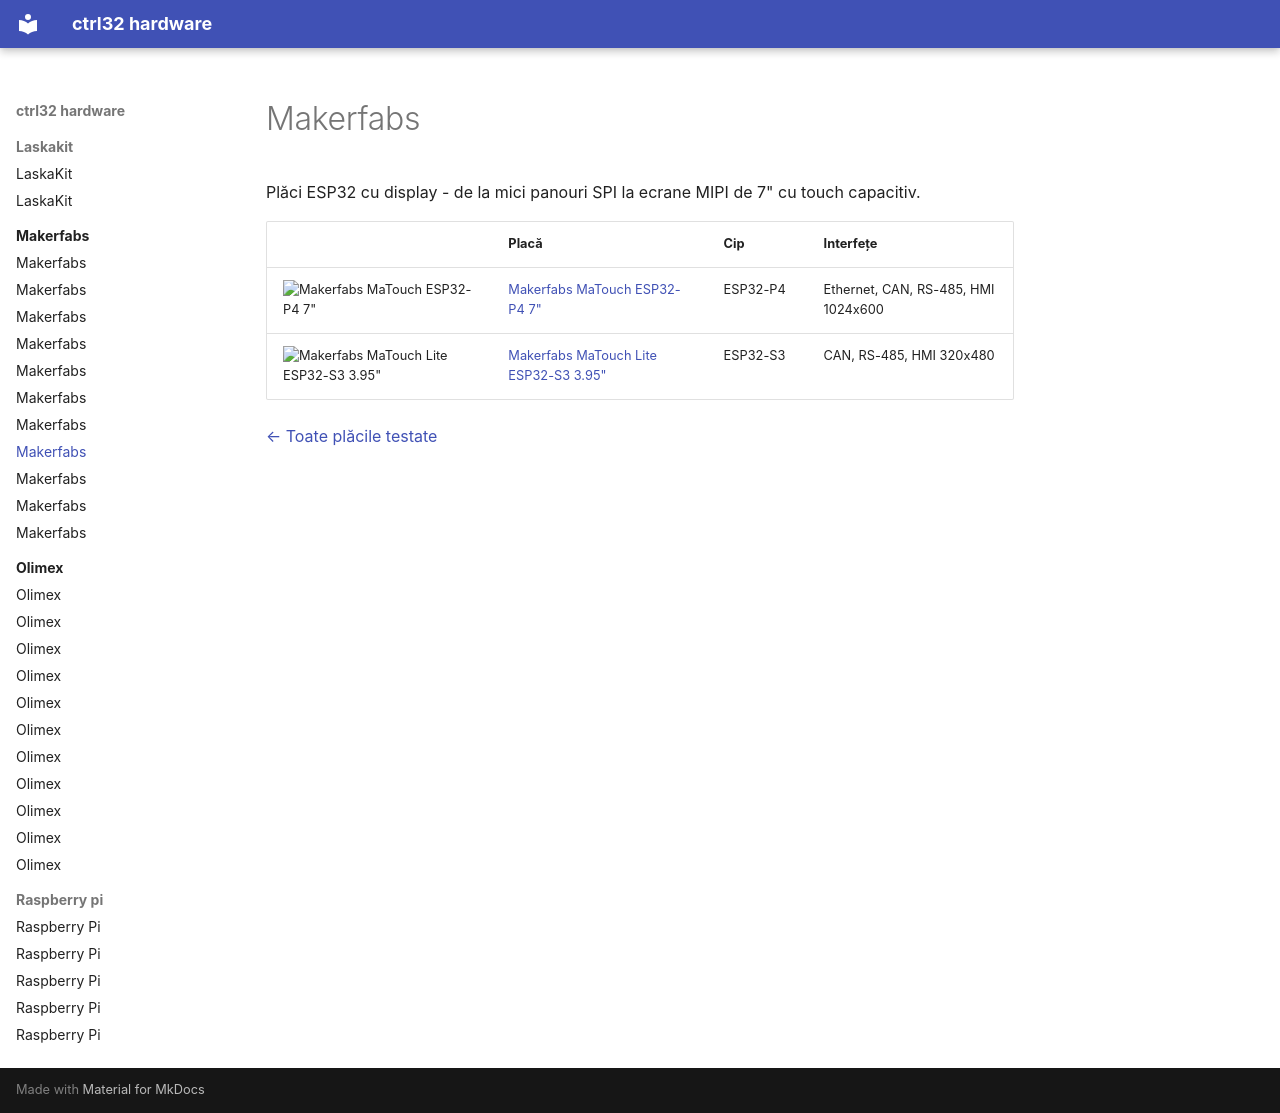

repository: ctrl32/hardware · page: makerfabs/README.ro/index.html · generator: mkdocs

---
title: Makerfabs
slug: makerfabs
sidebar_position: 20
image: makerfabs-matouch-esp32-p4-tft-with-touch-7-mipi/img/board-01.jpg
image_alt: Plăci Makerfabs testate cu ctrl32
tags:
- makerfabs
---

# Makerfabs

Plăci ESP32 cu display - de la mici panouri SPI la ecrane MIPI de 7" cu touch capacitiv.

| | Placă | Cip | Interfețe |
|---|---|---|---|
| <img src="makerfabs-matouch-esp32-p4-tft-with-touch-7-mipi/img/board-01.jpg" width="160" alt="Makerfabs MaTouch ESP32-P4 7&quot;"> | [Makerfabs MaTouch ESP32-P4 7"](makerfabs-matouch-esp32-p4-tft-with-touch-7-mipi/README.ro.md) | ESP32-P4 | Ethernet, CAN, RS-485, HMI 1024x600 |
| <img src="makerfabs-matouch-lite-esp32-s3-spi-resistive-touch-395-st7796/img/board-01.jpg" width="160" alt="Makerfabs MaTouch Lite ESP32-S3 3.95&quot;"> | [Makerfabs MaTouch Lite ESP32-S3 3.95"](makerfabs-matouch-lite-esp32-s3-spi-resistive-touch-395-st7796/README.ro.md) | ESP32-S3 | CAN, RS-485, HMI 320x480 |

[← Toate plăcile testate](../README.ro.md)
